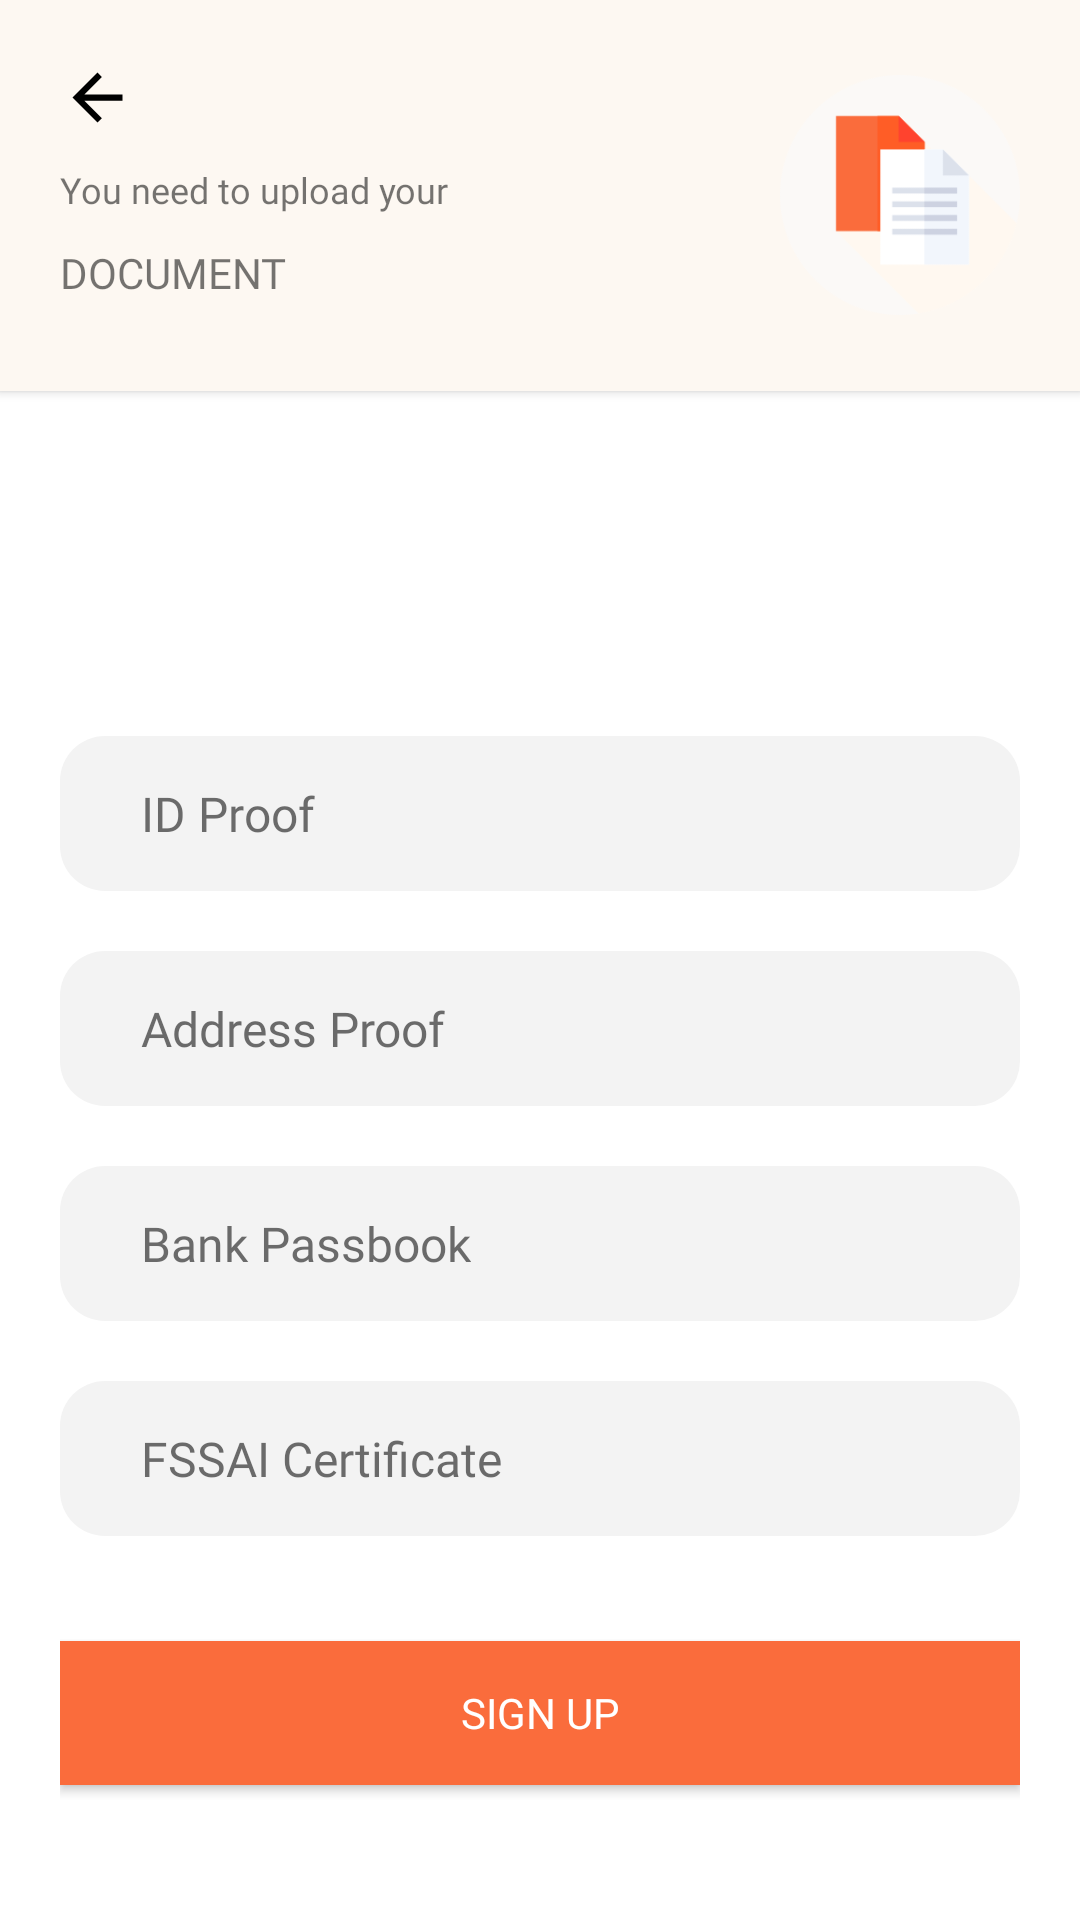

Write the Android layout XML for this screen, with the resource values it uses.
<!-- AndroidManifest.xml: application theme AppTheme -->
<!-- res/layout/activity_s_ign_up2nd_screen.xml -->
<?xml version="1.0" encoding="utf-8"?>
<LinearLayout xmlns:android="http://schemas.android.com/apk/res/android"
    xmlns:app="http://schemas.android.com/apk/res-auto"
    xmlns:tools="http://schemas.android.com/tools"
    android:layout_width="match_parent"
    android:layout_height="match_parent"
    tools:context=".SignUp"
    android:orientation="vertical"
    android:background="#fff">


    <RelativeLayout
        android:layout_width="match_parent"
        android:layout_height="wrap_content"
        android:background="#FDF8F2"
        android:padding="20dp"
        android:elevation="@dimen/cardview_default_elevation">

        <TextView
            android:id="@+id/textView1"
            android:layout_width="match_parent"
            android:layout_height="wrap_content"
            android:layout_below="@+id/backButton"
            android:layout_gravity="start"
            android:layout_marginTop="10dp"
            android:layout_marginBottom="10dp"
            android:fontFamily="@font/montserrat"
            android:text="You need to upload your"
            android:textSize="12sp" />

        <TextView
            android:layout_width="match_parent"
            android:layout_height="wrap_content"
            android:layout_below="@+id/textView1"
            android:layout_gravity="start"
            android:layout_marginBottom="10dp"
            android:fontFamily="@font/montserrat_bold"
            android:textAllCaps="true"
            android:text="DOCUMENT"
            android:textSize="14sp" />

        <ImageView
            android:layout_width="80dp"
            android:layout_height="80dp"
            android:layout_alignParentEnd="true"
            android:layout_centerHorizontal="false"
            android:layout_centerVertical="true"
            android:src="@drawable/documents"
            android:transitionName="logo_image" />

        <Button
            android:id="@+id/backButton"
            android:layout_width="25dp"
            android:layout_height="25dp"
            android:background="@drawable/abc_vector_test"
            android:backgroundTint="#000000" />
    </RelativeLayout>

    <LinearLayout
        android:layout_width="match_parent"
        android:layout_height="wrap_content"
        android:layout_marginTop="20dp"
        android:padding="20dp"
        android:layout_marginBottom="20dp"
        android:orientation="vertical"
        android:layout_weight="1"
        android:gravity="center|bottom">

    <RelativeLayout
        android:id="@+id/relativeLayout1"
        android:layout_width="fill_parent"
        android:layout_height="wrap_content"
        android:layout_marginTop="20dp"
        android:background="@drawable/circle_button"
        android:padding="15dp">

        <TextView
            android:id="@+id/text1"
            android:layout_width="wrap_content"
            android:layout_height="wrap_content"
            android:layout_centerVertical="true"
            android:layout_marginLeft="12dp"
            android:fontFamily="@font/montserrat"
            android:text="ID Proof"
            android:textColor="#AE2A2A2A"
            android:textSize="16sp" />
        <Button
            android:layout_width="22dp"
            android:layout_height="20dp"
            android:layout_alignParentRight="true"
            android:layout_centerVertical="true"
            android:layout_marginRight="32dp"
            android:background="@drawable/upload"
            android:textColor="#FFFFFF" />
    </RelativeLayout>

 <RelativeLayout
        android:id="@+id/relativeLayout2"
        android:layout_width="fill_parent"
        android:layout_height="wrap_content"
        android:layout_marginTop="20dp"
        android:background="@drawable/circle_button"
        android:padding="15dp">

     <TextView
         android:id="@+id/text2"
         android:layout_width="wrap_content"
         android:layout_height="wrap_content"
         android:layout_centerVertical="true"
         android:layout_marginLeft="12dp"
         android:fontFamily="@font/montserrat"
         android:text="Address Proof"
         android:textColor="#AE2A2A2A"
         android:textSize="16sp" />
        <Button
            android:layout_width="22dp"
            android:layout_height="20dp"
            android:layout_alignParentRight="true"
            android:layout_centerVertical="true"
            android:layout_marginRight="32dp"
            android:background="@drawable/upload"
            android:textColor="#FFFFFF" />
    </RelativeLayout>

 <RelativeLayout
        android:id="@+id/relativeLayout4"
        android:layout_width="fill_parent"
        android:layout_height="wrap_content"
        android:layout_marginTop="20dp"
        android:background="@drawable/circle_button"
        android:padding="15dp">

     <TextView
         android:id="@+id/text4"
         android:layout_width="wrap_content"
         android:layout_height="wrap_content"
         android:layout_centerVertical="true"
         android:layout_marginLeft="12dp"
         android:fontFamily="@font/montserrat"
         android:text="Bank Passbook"
         android:textColor="#AE2A2A2A"
         android:textSize="16sp" />
        <Button
            android:layout_width="22dp"
            android:layout_height="20dp"
            android:layout_alignParentRight="true"
            android:layout_centerVertical="true"
            android:layout_marginRight="32dp"
            android:background="@drawable/upload"
            android:textColor="#FFFFFF" />
    </RelativeLayout>
 <RelativeLayout
        android:id="@+id/relativeLayout3"
        android:layout_width="fill_parent"
        android:layout_height="wrap_content"
        android:layout_marginTop="20dp"
        android:background="@drawable/circle_button"
        android:padding="15dp">

     <TextView
         android:id="@+id/text3"
         android:layout_width="wrap_content"
         android:layout_height="wrap_content"
         android:layout_centerVertical="true"
         android:layout_marginLeft="12dp"
         android:fontFamily="@font/montserrat"
         android:text="FSSAI Certificate"
         android:textColor="#AE2A2A2A"
         android:textSize="16sp" />
        <Button
            android:layout_width="22dp"
            android:layout_height="20dp"
            android:layout_alignParentRight="true"
            android:layout_centerVertical="true"
            android:layout_marginRight="32dp"
            android:background="@drawable/upload"
            android:textColor="#FFFFFF" />
    </RelativeLayout>

        <Button
            android:id="@+id/signup_btn"
            android:layout_width="match_parent"
            android:layout_height="wrap_content"
            android:layout_marginTop="35dp"
            android:layout_marginBottom="5dp"
            android:background="@color/colorPrimary"
            android:fontFamily="@font/montserrat"
            android:onClick="callNextSignupScreen"
            android:text="Sign Up"
            android:textColor="#fff"
            android:transitionName="button_tran" />
    </LinearLayout>
</LinearLayout>
<!-- resources referenced by this layout -->
<resources>
  <color name="colorPrimary">#FA6C3C</color>
  <!-- drawable circle_button (drawable) -->
  <?xml version="1.0" encoding="utf-8"?>
  <shape xmlns:android="http://schemas.android.com/apk/res/android">
      <solid android:color="#F3F3F3"/>
      <corners android:radius="15dp"/>
      <padding android:left="0dp" android:top="0dp" android:right="0dp" android:bottom="0dp" />
  </shape>
  <!-- drawable documents: png bitmap (drawable-v24, 7465 bytes) -->
  <style name="AppTheme" parent="Theme.AppCompat.Light.NoActionBar">
          
          <item name="colorPrimary">
              @color/colorPrimary</item>
          <item name="colorPrimaryDark">
              @color/colorPrimaryDark</item>
          <item name="colorAccent">
              @color/colorAccent</item>
          <item name="android:windowContentTransitions">true</item>
  
      </style>
  <color name="colorPrimaryDark">#FA6C3C</color>
  <color name="colorAccent">#FA6C3C</color>
</resources>
